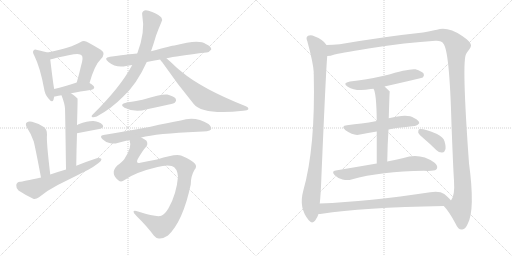
t = 0.00 s
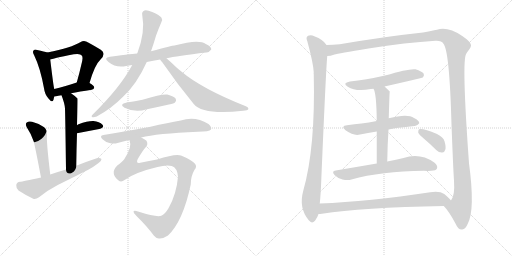
t = 3.27 s
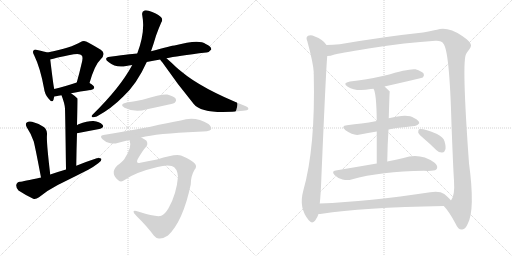
t = 6.53 s
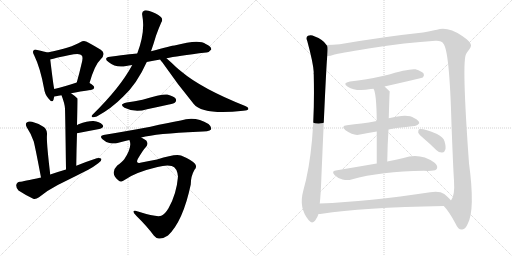
t = 9.80 s
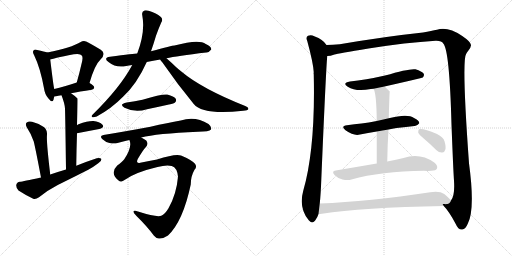
t = 13.06 s
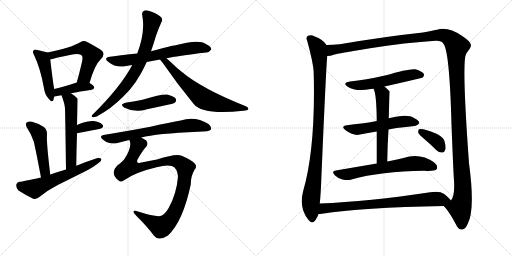
t = 16.33 s

The animated SVG that drew these frames (rendered in a browser with its animation timeline set to each time). Animation: 21 CSS @keyframes rules; one cycle of 16.33 s.

<svg version="1.1" viewBox="0 0 2048 1024" xmlns="http://www.w3.org/2000/svg">
  <g stroke="lightgray" stroke-dasharray="1,1" stroke-width="1" transform="scale(4, 4)">
    <line x1="0" y1="0" x2="256" y2="256"></line>
    <line x1="256" y1="0" x2="0" y2="256"></line>
    <line x1="128" y1="0" x2="128" y2="256"></line>
    <line x1="0" y1="128" x2="256" y2="128"></line>
    <line x1="256" y1="0" x2="512" y2="256"></line>
    <line x1="512" y1="0" x2="256" y2="256"></line>
    <line x1="384" y1="0" x2="384" y2="256"></line>
    <line x1="256" y1="128" x2="512" y2="128"></line>
  </g>
<g transform="scale(1, -1) translate(0, -850)">
   <style type="text/css">
    @keyframes keyframes0 {
      from {
       stroke: black;
       stroke-dashoffset: 458;
       stroke-width: 128;
       }
       60% {
       animation-timing-function: step-end;
       stroke: black;
       stroke-dashoffset: 0;
       stroke-width: 128;
       }
       to {
       stroke: black;
       stroke-width: 1024;
       }
       }
       #make-me-a-hanzi-animation-0 {
         animation: keyframes0 0.622721s both;
         animation-delay: 0.000000s;
         animation-timing-function: linear;
       }
    @keyframes keyframes1 {
      from {
       stroke: black;
       stroke-dashoffset: 561;
       stroke-width: 128;
       }
       65% {
       animation-timing-function: step-end;
       stroke: black;
       stroke-dashoffset: 0;
       stroke-width: 128;
       }
       to {
       stroke: black;
       stroke-width: 1024;
       }
       }
       #make-me-a-hanzi-animation-1 {
         animation: keyframes1 0.706543s both;
         animation-delay: 0.622721s;
         animation-timing-function: linear;
       }
    @keyframes keyframes2 {
      from {
       stroke: black;
       stroke-dashoffset: 410;
       stroke-width: 128;
       }
       57% {
       animation-timing-function: step-end;
       stroke: black;
       stroke-dashoffset: 0;
       stroke-width: 128;
       }
       to {
       stroke: black;
       stroke-width: 1024;
       }
       }
       #make-me-a-hanzi-animation-2 {
         animation: keyframes2 0.583659s both;
         animation-delay: 1.329264s;
         animation-timing-function: linear;
       }
    @keyframes keyframes3 {
      from {
       stroke: black;
       stroke-dashoffset: 557;
       stroke-width: 128;
       }
       64% {
       animation-timing-function: step-end;
       stroke: black;
       stroke-dashoffset: 0;
       stroke-width: 128;
       }
       to {
       stroke: black;
       stroke-width: 1024;
       }
       }
       #make-me-a-hanzi-animation-3 {
         animation: keyframes3 0.703288s both;
         animation-delay: 1.912923s;
         animation-timing-function: linear;
       }
    @keyframes keyframes4 {
      from {
       stroke: black;
       stroke-dashoffset: 351;
       stroke-width: 128;
       }
       53% {
       animation-timing-function: step-end;
       stroke: black;
       stroke-dashoffset: 0;
       stroke-width: 128;
       }
       to {
       stroke: black;
       stroke-width: 1024;
       }
       }
       #make-me-a-hanzi-animation-4 {
         animation: keyframes4 0.535645s both;
         animation-delay: 2.616211s;
         animation-timing-function: linear;
       }
    @keyframes keyframes5 {
      from {
       stroke: black;
       stroke-dashoffset: 479;
       stroke-width: 128;
       }
       61% {
       animation-timing-function: step-end;
       stroke: black;
       stroke-dashoffset: 0;
       stroke-width: 128;
       }
       to {
       stroke: black;
       stroke-width: 1024;
       }
       }
       #make-me-a-hanzi-animation-5 {
         animation: keyframes5 0.639811s both;
         animation-delay: 3.151855s;
         animation-timing-function: linear;
       }
    @keyframes keyframes6 {
      from {
       stroke: black;
       stroke-dashoffset: 601;
       stroke-width: 128;
       }
       66% {
       animation-timing-function: step-end;
       stroke: black;
       stroke-dashoffset: 0;
       stroke-width: 128;
       }
       to {
       stroke: black;
       stroke-width: 1024;
       }
       }
       #make-me-a-hanzi-animation-6 {
         animation: keyframes6 0.739095s both;
         animation-delay: 3.791667s;
         animation-timing-function: linear;
       }
    @keyframes keyframes7 {
      from {
       stroke: black;
       stroke-dashoffset: 661;
       stroke-width: 128;
       }
       68% {
       animation-timing-function: step-end;
       stroke: black;
       stroke-dashoffset: 0;
       stroke-width: 128;
       }
       to {
       stroke: black;
       stroke-width: 1024;
       }
       }
       #make-me-a-hanzi-animation-7 {
         animation: keyframes7 0.787923s both;
         animation-delay: 4.530762s;
         animation-timing-function: linear;
       }
    @keyframes keyframes8 {
      from {
       stroke: black;
       stroke-dashoffset: 753;
       stroke-width: 128;
       }
       71% {
       animation-timing-function: step-end;
       stroke: black;
       stroke-dashoffset: 0;
       stroke-width: 128;
       }
       to {
       stroke: black;
       stroke-width: 1024;
       }
       }
       #make-me-a-hanzi-animation-8 {
         animation: keyframes8 0.862793s both;
         animation-delay: 5.318685s;
         animation-timing-function: linear;
       }
    @keyframes keyframes9 {
      from {
       stroke: black;
       stroke-dashoffset: 661;
       stroke-width: 128;
       }
       68% {
       animation-timing-function: step-end;
       stroke: black;
       stroke-dashoffset: 0;
       stroke-width: 128;
       }
       to {
       stroke: black;
       stroke-width: 1024;
       }
       }
       #make-me-a-hanzi-animation-9 {
         animation: keyframes9 0.787923s both;
         animation-delay: 6.181478s;
         animation-timing-function: linear;
       }
    @keyframes keyframes10 {
      from {
       stroke: black;
       stroke-dashoffset: 451;
       stroke-width: 128;
       }
       59% {
       animation-timing-function: step-end;
       stroke: black;
       stroke-dashoffset: 0;
       stroke-width: 128;
       }
       to {
       stroke: black;
       stroke-width: 1024;
       }
       }
       #make-me-a-hanzi-animation-10 {
         animation: keyframes10 0.617025s both;
         animation-delay: 6.969401s;
         animation-timing-function: linear;
       }
    @keyframes keyframes11 {
      from {
       stroke: black;
       stroke-dashoffset: 686;
       stroke-width: 128;
       }
       69% {
       animation-timing-function: step-end;
       stroke: black;
       stroke-dashoffset: 0;
       stroke-width: 128;
       }
       to {
       stroke: black;
       stroke-width: 1024;
       }
       }
       #make-me-a-hanzi-animation-11 {
         animation: keyframes11 0.808268s both;
         animation-delay: 7.586426s;
         animation-timing-function: linear;
       }
    @keyframes keyframes12 {
      from {
       stroke: black;
       stroke-dashoffset: 1000;
       stroke-width: 128;
       }
       76% {
       animation-timing-function: step-end;
       stroke: black;
       stroke-dashoffset: 0;
       stroke-width: 128;
       }
       to {
       stroke: black;
       stroke-width: 1024;
       }
       }
       #make-me-a-hanzi-animation-12 {
         animation: keyframes12 1.063802s both;
         animation-delay: 8.394694s;
         animation-timing-function: linear;
       }
    @keyframes keyframes13 {
      from {
       stroke: black;
       stroke-dashoffset: 990;
       stroke-width: 128;
       }
       76% {
       animation-timing-function: step-end;
       stroke: black;
       stroke-dashoffset: 0;
       stroke-width: 128;
       }
       to {
       stroke: black;
       stroke-width: 1024;
       }
       }
       #make-me-a-hanzi-animation-13 {
         animation: keyframes13 1.055664s both;
         animation-delay: 9.458496s;
         animation-timing-function: linear;
       }
    @keyframes keyframes14 {
      from {
       stroke: black;
       stroke-dashoffset: 1514;
       stroke-width: 128;
       }
       83% {
       animation-timing-function: step-end;
       stroke: black;
       stroke-dashoffset: 0;
       stroke-width: 128;
       }
       to {
       stroke: black;
       stroke-width: 1024;
       }
       }
       #make-me-a-hanzi-animation-14 {
         animation: keyframes14 1.482096s both;
         animation-delay: 10.514160s;
         animation-timing-function: linear;
       }
    @keyframes keyframes15 {
      from {
       stroke: black;
       stroke-dashoffset: 556;
       stroke-width: 128;
       }
       64% {
       animation-timing-function: step-end;
       stroke: black;
       stroke-dashoffset: 0;
       stroke-width: 128;
       }
       to {
       stroke: black;
       stroke-width: 1024;
       }
       }
       #make-me-a-hanzi-animation-15 {
         animation: keyframes15 0.702474s both;
         animation-delay: 11.996257s;
         animation-timing-function: linear;
       }
    @keyframes keyframes16 {
      from {
       stroke: black;
       stroke-dashoffset: 544;
       stroke-width: 128;
       }
       64% {
       animation-timing-function: step-end;
       stroke: black;
       stroke-dashoffset: 0;
       stroke-width: 128;
       }
       to {
       stroke: black;
       stroke-width: 1024;
       }
       }
       #make-me-a-hanzi-animation-16 {
         animation: keyframes16 0.692708s both;
         animation-delay: 12.698730s;
         animation-timing-function: linear;
       }
    @keyframes keyframes17 {
      from {
       stroke: black;
       stroke-dashoffset: 566;
       stroke-width: 128;
       }
       65% {
       animation-timing-function: step-end;
       stroke: black;
       stroke-dashoffset: 0;
       stroke-width: 128;
       }
       to {
       stroke: black;
       stroke-width: 1024;
       }
       }
       #make-me-a-hanzi-animation-17 {
         animation: keyframes17 0.710612s both;
         animation-delay: 13.391439s;
         animation-timing-function: linear;
       }
    @keyframes keyframes18 {
      from {
       stroke: black;
       stroke-dashoffset: 656;
       stroke-width: 128;
       }
       68% {
       animation-timing-function: step-end;
       stroke: black;
       stroke-dashoffset: 0;
       stroke-width: 128;
       }
       to {
       stroke: black;
       stroke-width: 1024;
       }
       }
       #make-me-a-hanzi-animation-18 {
         animation: keyframes18 0.783854s both;
         animation-delay: 14.102051s;
         animation-timing-function: linear;
       }
    @keyframes keyframes19 {
      from {
       stroke: black;
       stroke-dashoffset: 373;
       stroke-width: 128;
       }
       55% {
       animation-timing-function: step-end;
       stroke: black;
       stroke-dashoffset: 0;
       stroke-width: 128;
       }
       to {
       stroke: black;
       stroke-width: 1024;
       }
       }
       #make-me-a-hanzi-animation-19 {
         animation: keyframes19 0.553548s both;
         animation-delay: 14.885905s;
         animation-timing-function: linear;
       }
    @keyframes keyframes20 {
      from {
       stroke: black;
       stroke-dashoffset: 780;
       stroke-width: 128;
       }
       72% {
       animation-timing-function: step-end;
       stroke: black;
       stroke-dashoffset: 0;
       stroke-width: 128;
       }
       to {
       stroke: black;
       stroke-width: 1024;
       }
       }
       #make-me-a-hanzi-animation-20 {
         animation: keyframes20 0.884766s both;
         animation-delay: 15.439453s;
         animation-timing-function: linear;
       }
</style>
<path d="M 190 640 Q 178 644 149 650 Q 139 654 135 649 Q 128 643 137 628 Q 161 579 176 497 Q 179 473 193 457 Q 209 436 214 451 Q 215 457 217 464 C 221 478 221 478 217 494 Q 214 503 201 612 C 198 638 198 638 190 640 Z" fill="lightgray"></path> 
<path d="M 358 518 Q 379 591 402 612 Q 426 636 403 651 Q 345 687 336 686 Q 329 686 321 681 Q 287 660 190 640 C 161 634 172 604 201 612 Q 207 615 295 633 Q 322 637 327 628 Q 334 621 325 590 Q 318 559 307 520 C 299 491 349 489 358 518 Z" fill="lightgray"></path> 
<path d="M 284 477 Q 317 484 367 491 Q 376 492 377 500 Q 377 507 358 518 C 338 530 336 529 307 520 Q 256 504 217 494 C 188 486 187 459 217 464 Q 218 464 246 469 L 284 477 Z" fill="lightgray"></path> 
<path d="M 305 187 Q 306 257 308 317 L 308 349 Q 311 452 310 456 L 309 457 Q 296 469 284 477 C 260 494 236 497 246 469 Q 259 435 260 416 Q 261 391 264 172 C 264 142 305 157 305 187 Z" fill="lightgray"></path> 
<path d="M 308 317 Q 357 327 397 334 Q 419 340 410 351 Q 398 364 374 366 Q 352 367 314 353 Q 310 352 308 349 C 286 328 279 311 308 317 Z" fill="lightgray"></path> 
<path d="M 201 152 Q 185 285 188 311 Q 189 332 175 342 Q 153 357 128 363 Q 115 367 107 360 Q 100 354 107 341 Q 125 314 135 284 Q 142 256 164 140 C 170 111 205 122 201 152 Z" fill="lightgray"></path> 
<path d="M 164 140 Q 91 124 80 123 Q 67 122 65 110 Q 64 97 74 88 Q 98 72 133 55 Q 143 52 156 61 Q 190 89 231 110 Q 292 140 353 171 Q 375 183 393 197 Q 406 204 406 214 Q 400 220 387 217 Q 347 204 305 187 L 264 172 Q 233 163 201 152 L 164 140 Z" fill="lightgray"></path> 
<path d="M 666 617 Q 706 626 825 640 Q 835 639 845 652 Q 846 664 823 674 Q 796 695 698 668 Q 689 668 604 645 L 549 636 Q 540 636 440 623 Q 412 619 434 602 Q 464 577 505 586 Q 515 589 529 590 L 587 602 Q 612 608 641 612 L 666 617 Z" fill="lightgray"></path> 
<path d="M 604 645 Q 614 673 624 707 Q 634 735 645 760 Q 652 770 646 779 Q 639 789 609 802 Q 587 811 578 808 Q 566 804 569 789 Q 582 722 549 636 L 529 590 Q 481 500 370 391 Q 363 384 370 381 Q 377 380 387 384 Q 445 415 493 464 Q 548 515 587 602 L 604 645 Z" fill="lightgray"></path> 
<path d="M 641 612 Q 642 608 649 601 Q 709 514 775 434 Q 812 389 973 407 Q 991 408 993 413 Q 996 420 981 426 Q 807 495 724 565 Q 714 574 705 581 Q 680 605 666 617 C 644 637 624 636 641 612 Z" fill="lightgray"></path> 
<path d="M 507 440 Q 474 433 498 419 Q 540 398 588 413 Q 631 422 676 432 Q 697 436 700 440 Q 707 447 703 455 Q 696 465 669 472 Q 648 475 570 451 Q 540 444 507 440 Z" fill="lightgray"></path> 
<path d="M 565 300 Q 625 316 792 323 Q 837 323 844 332 Q 848 342 834 354 Q 780 388 723 368 Q 672 359 602 343 Q 517 327 414 310 Q 396 307 410 293 Q 423 281 438 278 Q 456 274 470 278 Q 492 285 517 290 L 565 300 Z" fill="lightgray"></path> 
<path d="M 498 130 Q 541 161 630 182 Q 666 192 687 186 Q 709 179 712 143 Q 706 73 674 17 Q 659 -8 645 -13 Q 627 -20 552 4 Q 536 11 534 4 Q 534 -2 546 -14 Q 589 -56 616 -93 Q 626 -105 637 -104 Q 653 -105 672 -92 Q 732 -35 763 112 Q 763 145 778 171 Q 790 184 779 196 Q 763 212 724 228 Q 703 237 628 212 Q 598 206 561 199 Q 542 195 551 214 Q 573 251 582 260 Q 595 273 585 288 Q 576 295 565 300 C 540 317 513 320 517 290 L 518 289 Q 530 262 497 213 Q 490 203 469 188 Q 453 172 455 157 Q 456 144 473 129 Q 485 119 498 130 Z" fill="lightgray"></path> 
<path d="M 1306 670 Q 1294 691 1257 705 Q 1245 712 1232 707 Q 1222 701 1229 686 Q 1253 598 1255 561 Q 1254 558 1255 552 Q 1262 258 1213 87 Q 1194 18 1235 -31 Q 1247 -47 1260 -33 Q 1270 -20 1274 -6 L 1279 36 Q 1283 73 1285 128 Q 1304 576 1309 626 C 1311 656 1312 664 1306 670 Z" fill="lightgray"></path> 
<path d="M 1775 26 Q 1796 5 1823 -46 Q 1833 -70 1849 -68 Q 1862 -67 1871 -45 Q 1901 12 1876 197 Q 1846 611 1865 635 Q 1868 642 1873 647 Q 1885 662 1884 670 Q 1883 683 1849 706 Q 1791 745 1748 731 Q 1727 727 1692 720 Q 1541 704 1359 673 Q 1331 670 1306 670 C 1276 669 1280 620 1309 626 Q 1321 626 1338 632 Q 1351 636 1474 656 Q 1625 680 1742 687 Q 1767 688 1773 676 Q 1798 651 1806 351 Q 1813 170 1816 127 Q 1820 67 1804 48 C 1795 19 1759 46 1775 26 Z" fill="lightgray"></path> 
<path d="M 1538 504 Q 1688 538 1691 540 Q 1698 547 1695 555 Q 1688 565 1662 573 Q 1638 577 1540 548 Q 1462 530 1400 524 Q 1367 518 1391 503 Q 1424 482 1483 494 Q 1487 495 1494 495 L 1538 504 Z" fill="lightgray"></path> 
<path d="M 1554 332 Q 1569 336 1586 338 Q 1626 342 1658 346 Q 1668 345 1677 357 Q 1678 367 1656 378 Q 1631 397 1555 377 L 1507 366 Q 1474 360 1446 356 Q 1418 353 1388 349 Q 1361 346 1382 329 Q 1416 305 1440 312 Q 1471 319 1507 324 L 1554 332 Z" fill="lightgray"></path> 
<path d="M 1549 204 Q 1550 273 1554 332 L 1555 377 Q 1558 483 1559 484 Q 1547 496 1538 504 C 1516 524 1483 523 1494 495 Q 1506 477 1507 366 L 1507 324 Q 1507 273 1507 196 C 1507 166 1549 174 1549 204 Z" fill="lightgray"></path> 
<path d="M 1507 196 Q 1431 183 1343 168 Q 1324 165 1339 149 Q 1352 136 1370 132 Q 1391 128 1406 132 Q 1523 165 1696 167 Q 1711 166 1725 167 Q 1744 167 1748 176 Q 1752 188 1737 200 Q 1680 240 1614 218 Q 1586 212 1549 204 L 1507 196 Z" fill="lightgray"></path> 
<path d="M 1696 295 Q 1721 274 1746 249 Q 1756 239 1769 240 Q 1778 240 1781 251 Q 1785 261 1778 285 Q 1774 301 1748 314 Q 1691 338 1676 333 Q 1672 329 1673 319 Q 1676 312 1696 295 Z" fill="lightgray"></path> 
<path d="M 1274 -6 Q 1280 -6 1288 -5 Q 1444 20 1775 26 C 1805 27 1823 27 1804 48 Q 1797 58 1777 74 Q 1758 87 1721 81 Q 1475 44 1279 36 C 1249 35 1244 -9 1274 -6 Z" fill="lightgray"></path> 
      <clipPath id="make-me-a-hanzi-clip-0">
      <path d="M 190 640 Q 178 644 149 650 Q 139 654 135 649 Q 128 643 137 628 Q 161 579 176 497 Q 179 473 193 457 Q 209 436 214 451 Q 215 457 217 464 C 221 478 221 478 217 494 Q 214 503 201 612 C 198 638 198 638 190 640 Z" fill="lightgray"></path>
      </clipPath>
      <path clip-path="url(#make-me-a-hanzi-clip-0)" d="M 143 642 L 170 618 L 174 607 L 204 456 " fill="none" id="make-me-a-hanzi-animation-0" stroke-dasharray="330 660" stroke-linecap="round"></path>

      <clipPath id="make-me-a-hanzi-clip-1">
      <path d="M 358 518 Q 379 591 402 612 Q 426 636 403 651 Q 345 687 336 686 Q 329 686 321 681 Q 287 660 190 640 C 161 634 172 604 201 612 Q 207 615 295 633 Q 322 637 327 628 Q 334 621 325 590 Q 318 559 307 520 C 299 491 349 489 358 518 Z" fill="lightgray"></path>
      </clipPath>
      <path clip-path="url(#make-me-a-hanzi-clip-1)" d="M 200 620 L 213 630 L 290 650 L 329 657 L 344 652 L 367 629 L 339 543 L 314 526 " fill="none" id="make-me-a-hanzi-animation-1" stroke-dasharray="433 866" stroke-linecap="round"></path>

      <clipPath id="make-me-a-hanzi-clip-2">
      <path d="M 284 477 Q 317 484 367 491 Q 376 492 377 500 Q 377 507 358 518 C 338 530 336 529 307 520 Q 256 504 217 494 C 188 486 187 459 217 464 Q 218 464 246 469 L 284 477 Z" fill="lightgray"></path>
      </clipPath>
      <path clip-path="url(#make-me-a-hanzi-clip-2)" d="M 220 472 L 241 485 L 304 501 L 368 500 " fill="none" id="make-me-a-hanzi-animation-2" stroke-dasharray="282 564" stroke-linecap="round"></path>

      <clipPath id="make-me-a-hanzi-clip-3">
      <path d="M 305 187 Q 306 257 308 317 L 308 349 Q 311 452 310 456 L 309 457 Q 296 469 284 477 C 260 494 236 497 246 469 Q 259 435 260 416 Q 261 391 264 172 C 264 142 305 157 305 187 Z" fill="lightgray"></path>
      </clipPath>
      <path clip-path="url(#make-me-a-hanzi-clip-3)" d="M 254 463 L 280 448 L 286 410 L 284 202 L 267 185 " fill="none" id="make-me-a-hanzi-animation-3" stroke-dasharray="429 858" stroke-linecap="round"></path>

      <clipPath id="make-me-a-hanzi-clip-4">
      <path d="M 308 317 Q 357 327 397 334 Q 419 340 410 351 Q 398 364 374 366 Q 352 367 314 353 Q 310 352 308 349 C 286 328 279 311 308 317 Z" fill="lightgray"></path>
      </clipPath>
      <path clip-path="url(#make-me-a-hanzi-clip-4)" d="M 315 322 L 327 339 L 379 349 L 400 345 " fill="none" id="make-me-a-hanzi-animation-4" stroke-dasharray="223 446" stroke-linecap="round"></path>

      <clipPath id="make-me-a-hanzi-clip-5">
      <path d="M 201 152 Q 185 285 188 311 Q 189 332 175 342 Q 153 357 128 363 Q 115 367 107 360 Q 100 354 107 341 Q 125 314 135 284 Q 142 256 164 140 C 170 111 205 122 201 152 Z" fill="lightgray"></path>
      </clipPath>
      <path clip-path="url(#make-me-a-hanzi-clip-5)" d="M 117 351 L 157 315 L 180 167 L 167 152 " fill="none" id="make-me-a-hanzi-animation-5" stroke-dasharray="351 702" stroke-linecap="round"></path>

      <clipPath id="make-me-a-hanzi-clip-6">
      <path d="M 164 140 Q 91 124 80 123 Q 67 122 65 110 Q 64 97 74 88 Q 98 72 133 55 Q 143 52 156 61 Q 190 89 231 110 Q 292 140 353 171 Q 375 183 393 197 Q 406 204 406 214 Q 400 220 387 217 Q 347 204 305 187 L 264 172 Q 233 163 201 152 L 164 140 Z" fill="lightgray"></path>
      </clipPath>
      <path clip-path="url(#make-me-a-hanzi-clip-6)" d="M 80 108 L 138 96 L 400 211 " fill="none" id="make-me-a-hanzi-animation-6" stroke-dasharray="473 946" stroke-linecap="round"></path>

      <clipPath id="make-me-a-hanzi-clip-7">
      <path d="M 666 617 Q 706 626 825 640 Q 835 639 845 652 Q 846 664 823 674 Q 796 695 698 668 Q 689 668 604 645 L 549 636 Q 540 636 440 623 Q 412 619 434 602 Q 464 577 505 586 Q 515 589 529 590 L 587 602 Q 612 608 641 612 L 666 617 Z" fill="lightgray"></path>
      </clipPath>
      <path clip-path="url(#make-me-a-hanzi-clip-7)" d="M 435 613 L 494 606 L 737 654 L 786 660 L 834 654 " fill="none" id="make-me-a-hanzi-animation-7" stroke-dasharray="533 1066" stroke-linecap="round"></path>

      <clipPath id="make-me-a-hanzi-clip-8">
      <path d="M 604 645 Q 614 673 624 707 Q 634 735 645 760 Q 652 770 646 779 Q 639 789 609 802 Q 587 811 578 808 Q 566 804 569 789 Q 582 722 549 636 L 529 590 Q 481 500 370 391 Q 363 384 370 381 Q 377 380 387 384 Q 445 415 493 464 Q 548 515 587 602 L 604 645 Z" fill="lightgray"></path>
      </clipPath>
      <path clip-path="url(#make-me-a-hanzi-clip-8)" d="M 582 794 L 608 763 L 583 659 L 553 586 L 484 484 L 423 422 L 374 386 " fill="none" id="make-me-a-hanzi-animation-8" stroke-dasharray="625 1250" stroke-linecap="round"></path>

      <clipPath id="make-me-a-hanzi-clip-9">
      <path d="M 641 612 Q 642 608 649 601 Q 709 514 775 434 Q 812 389 973 407 Q 991 408 993 413 Q 996 420 981 426 Q 807 495 724 565 Q 714 574 705 581 Q 680 605 666 617 C 644 637 624 636 641 612 Z" fill="lightgray"></path>
      </clipPath>
      <path clip-path="url(#make-me-a-hanzi-clip-9)" d="M 648 609 L 670 597 L 745 514 L 810 458 L 878 434 L 987 415 " fill="none" id="make-me-a-hanzi-animation-9" stroke-dasharray="533 1066" stroke-linecap="round"></path>

      <clipPath id="make-me-a-hanzi-clip-10">
      <path d="M 507 440 Q 474 433 498 419 Q 540 398 588 413 Q 631 422 676 432 Q 697 436 700 440 Q 707 447 703 455 Q 696 465 669 472 Q 648 475 570 451 Q 540 444 507 440 Z" fill="lightgray"></path>
      </clipPath>
      <path clip-path="url(#make-me-a-hanzi-clip-10)" d="M 500 431 L 549 426 L 659 451 L 692 449 " fill="none" id="make-me-a-hanzi-animation-10" stroke-dasharray="323 646" stroke-linecap="round"></path>

      <clipPath id="make-me-a-hanzi-clip-11">
      <path d="M 565 300 Q 625 316 792 323 Q 837 323 844 332 Q 848 342 834 354 Q 780 388 723 368 Q 672 359 602 343 Q 517 327 414 310 Q 396 307 410 293 Q 423 281 438 278 Q 456 274 470 278 Q 492 285 517 290 L 565 300 Z" fill="lightgray"></path>
      </clipPath>
      <path clip-path="url(#make-me-a-hanzi-clip-11)" d="M 412 301 L 455 296 L 614 329 L 751 348 L 789 348 L 836 337 " fill="none" id="make-me-a-hanzi-animation-11" stroke-dasharray="558 1116" stroke-linecap="round"></path>

      <clipPath id="make-me-a-hanzi-clip-12">
      <path d="M 498 130 Q 541 161 630 182 Q 666 192 687 186 Q 709 179 712 143 Q 706 73 674 17 Q 659 -8 645 -13 Q 627 -20 552 4 Q 536 11 534 4 Q 534 -2 546 -14 Q 589 -56 616 -93 Q 626 -105 637 -104 Q 653 -105 672 -92 Q 732 -35 763 112 Q 763 145 778 171 Q 790 184 779 196 Q 763 212 724 228 Q 703 237 628 212 Q 598 206 561 199 Q 542 195 551 214 Q 573 251 582 260 Q 595 273 585 288 Q 576 295 565 300 C 540 317 513 320 517 290 L 518 289 Q 530 262 497 213 Q 490 203 469 188 Q 453 172 455 157 Q 456 144 473 129 Q 485 119 498 130 Z" fill="lightgray"></path>
      </clipPath>
      <path clip-path="url(#make-me-a-hanzi-clip-12)" d="M 525 285 L 550 266 L 524 210 L 518 183 L 562 180 L 678 208 L 713 203 L 741 179 L 735 107 L 720 52 L 702 6 L 663 -46 L 644 -58 L 539 2 " fill="none" id="make-me-a-hanzi-animation-12" stroke-dasharray="872 1744" stroke-linecap="round"></path>

      <clipPath id="make-me-a-hanzi-clip-13">
      <path d="M 1306 670 Q 1294 691 1257 705 Q 1245 712 1232 707 Q 1222 701 1229 686 Q 1253 598 1255 561 Q 1254 558 1255 552 Q 1262 258 1213 87 Q 1194 18 1235 -31 Q 1247 -47 1260 -33 Q 1270 -20 1274 -6 L 1279 36 Q 1283 73 1285 128 Q 1304 576 1309 626 C 1311 656 1312 664 1306 670 Z" fill="lightgray"></path>
      </clipPath>
      <path clip-path="url(#make-me-a-hanzi-clip-13)" d="M 1240 695 L 1272 657 L 1280 573 L 1270 271 L 1243 46 L 1248 -25 " fill="none" id="make-me-a-hanzi-animation-13" stroke-dasharray="862 1724" stroke-linecap="round"></path>

      <clipPath id="make-me-a-hanzi-clip-14">
      <path d="M 1775 26 Q 1796 5 1823 -46 Q 1833 -70 1849 -68 Q 1862 -67 1871 -45 Q 1901 12 1876 197 Q 1846 611 1865 635 Q 1868 642 1873 647 Q 1885 662 1884 670 Q 1883 683 1849 706 Q 1791 745 1748 731 Q 1727 727 1692 720 Q 1541 704 1359 673 Q 1331 670 1306 670 C 1276 669 1280 620 1309 626 Q 1321 626 1338 632 Q 1351 636 1474 656 Q 1625 680 1742 687 Q 1767 688 1773 676 Q 1798 651 1806 351 Q 1813 170 1816 127 Q 1820 67 1804 48 C 1795 19 1759 46 1775 26 Z" fill="lightgray"></path>
      </clipPath>
      <path clip-path="url(#make-me-a-hanzi-clip-14)" d="M 1315 634 L 1327 650 L 1370 658 L 1746 709 L 1788 704 L 1822 673 L 1828 664 L 1827 532 L 1852 101 L 1849 52 L 1839 18 L 1847 -49 " fill="none" id="make-me-a-hanzi-animation-14" stroke-dasharray="1386 2772" stroke-linecap="round"></path>

      <clipPath id="make-me-a-hanzi-clip-15">
      <path d="M 1538 504 Q 1688 538 1691 540 Q 1698 547 1695 555 Q 1688 565 1662 573 Q 1638 577 1540 548 Q 1462 530 1400 524 Q 1367 518 1391 503 Q 1424 482 1483 494 Q 1487 495 1494 495 L 1538 504 Z" fill="lightgray"></path>
      </clipPath>
      <path clip-path="url(#make-me-a-hanzi-clip-15)" d="M 1393 515 L 1414 509 L 1454 510 L 1548 526 L 1642 551 L 1687 549 " fill="none" id="make-me-a-hanzi-animation-15" stroke-dasharray="428 856" stroke-linecap="round"></path>

      <clipPath id="make-me-a-hanzi-clip-16">
      <path d="M 1554 332 Q 1569 336 1586 338 Q 1626 342 1658 346 Q 1668 345 1677 357 Q 1678 367 1656 378 Q 1631 397 1555 377 L 1507 366 Q 1474 360 1446 356 Q 1418 353 1388 349 Q 1361 346 1382 329 Q 1416 305 1440 312 Q 1471 319 1507 324 L 1554 332 Z" fill="lightgray"></path>
      </clipPath>
      <path clip-path="url(#make-me-a-hanzi-clip-16)" d="M 1383 340 L 1431 332 L 1605 364 L 1667 359 " fill="none" id="make-me-a-hanzi-animation-16" stroke-dasharray="416 832" stroke-linecap="round"></path>

      <clipPath id="make-me-a-hanzi-clip-17">
      <path d="M 1549 204 Q 1550 273 1554 332 L 1555 377 Q 1558 483 1559 484 Q 1547 496 1538 504 C 1516 524 1483 523 1494 495 Q 1506 477 1507 366 L 1507 324 Q 1507 273 1507 196 C 1507 166 1549 174 1549 204 Z" fill="lightgray"></path>
      </clipPath>
      <path clip-path="url(#make-me-a-hanzi-clip-17)" d="M 1502 496 L 1530 471 L 1533 392 L 1529 227 L 1513 204 " fill="none" id="make-me-a-hanzi-animation-17" stroke-dasharray="438 876" stroke-linecap="round"></path>

      <clipPath id="make-me-a-hanzi-clip-18">
      <path d="M 1507 196 Q 1431 183 1343 168 Q 1324 165 1339 149 Q 1352 136 1370 132 Q 1391 128 1406 132 Q 1523 165 1696 167 Q 1711 166 1725 167 Q 1744 167 1748 176 Q 1752 188 1737 200 Q 1680 240 1614 218 Q 1586 212 1549 204 L 1507 196 Z" fill="lightgray"></path>
      </clipPath>
      <path clip-path="url(#make-me-a-hanzi-clip-18)" d="M 1342 158 L 1397 154 L 1656 196 L 1692 194 L 1737 181 " fill="none" id="make-me-a-hanzi-animation-18" stroke-dasharray="528 1056" stroke-linecap="round"></path>

      <clipPath id="make-me-a-hanzi-clip-19">
      <path d="M 1696 295 Q 1721 274 1746 249 Q 1756 239 1769 240 Q 1778 240 1781 251 Q 1785 261 1778 285 Q 1774 301 1748 314 Q 1691 338 1676 333 Q 1672 329 1673 319 Q 1676 312 1696 295 Z" fill="lightgray"></path>
      </clipPath>
      <path clip-path="url(#make-me-a-hanzi-clip-19)" d="M 1681 325 L 1743 288 L 1769 252 " fill="none" id="make-me-a-hanzi-animation-19" stroke-dasharray="245 490" stroke-linecap="round"></path>

      <clipPath id="make-me-a-hanzi-clip-20">
      <path d="M 1274 -6 Q 1280 -6 1288 -5 Q 1444 20 1775 26 C 1805 27 1823 27 1804 48 Q 1797 58 1777 74 Q 1758 87 1721 81 Q 1475 44 1279 36 C 1249 35 1244 -9 1274 -6 Z" fill="lightgray"></path>
      </clipPath>
      <path clip-path="url(#make-me-a-hanzi-clip-20)" d="M 1281 0 L 1297 17 L 1344 22 L 1733 54 L 1796 48 " fill="none" id="make-me-a-hanzi-animation-20" stroke-dasharray="652 1304" stroke-linecap="round"></path>

</g>
</svg>
